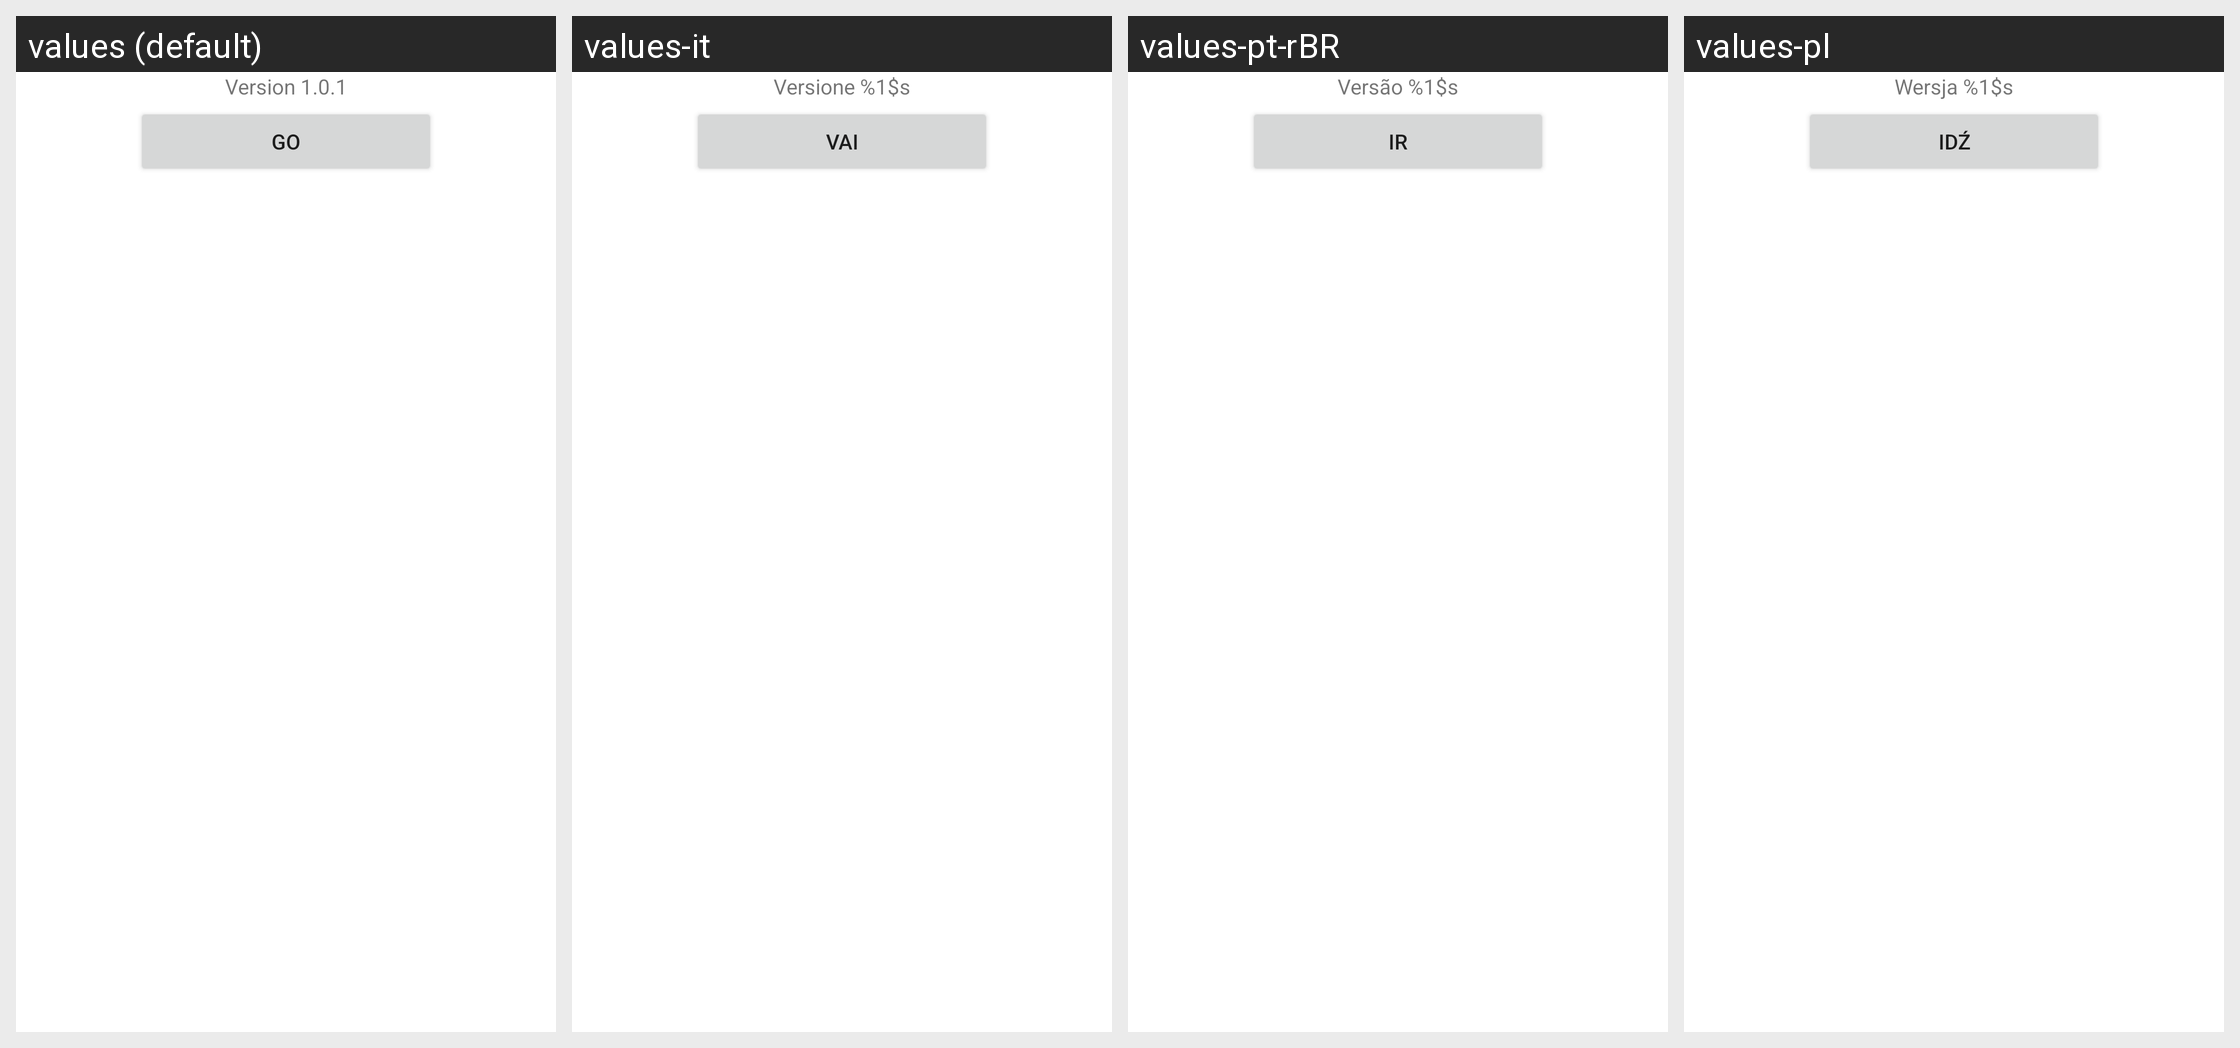

Locale-by-locale string values for the Android screen shown in this grid:
Android screen res/layout/splash.xml rendered under 4 locales, left to right: values (default), values-it, values-pt-rBR, values-pl. Device: Nexus 5 (rendered at 1080×1920; each locale shown at half size, 540×960, under a caption strip naming it); theme Theme.MaterialComponents.DayNight.NoActionBar.
Other locales in the repository, not shown: values-de, values-de-rDE, values-fr, values-hu, values-id.
Strings drawn on this screen, with the default value and each locale's value (text and hints the layout hard-codes, and strings that could not be matched under every locale, appear in the picture but are not listed):

credits_current_version
  values: Version 1.0.1
  values-it: Versione %1$s
  values-pt-rBR: Versão %1$s
  values-pl: Wersja %1$s

button_go
  values: Go
  values-it: Vai
  values-pt-rBR: Ir
  values-pl: Idź
